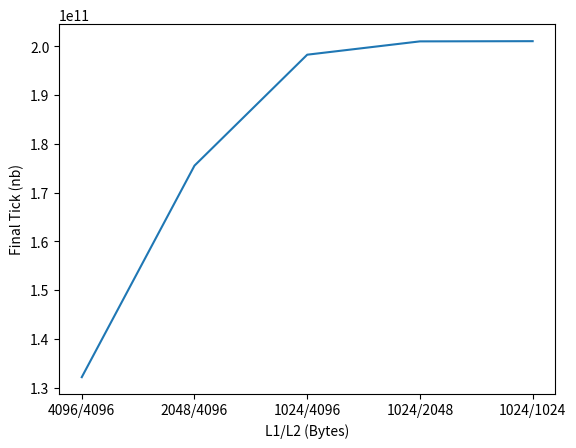
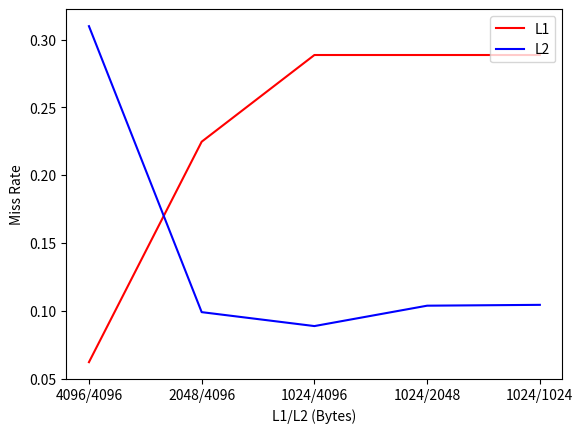
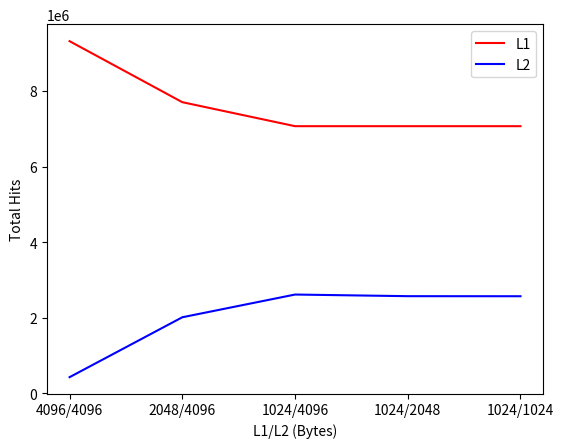

These figures' Python source, in order:
import matplotlib.pyplot as plt

exp = ["L1 = 4096B, L2 = 4096B",
       "L1 = 2048B, L2 = 4096B",
       "L1 = 1024B, L2 = 4096B",
       "L1 = 1024B, L2 = 2048B",
       "L1 = 1024B, L2 = 1024B"
       ]

x = ["4096/4096",
     "2048/4096",
     "1024/4096",
     "1024/2048",
     "1024/1024"
     ]
final_tick = [
    132119850000,
    175517156000,
    198279143000,
    201011407000,
    201052413000
]

# T1 T2 T3 T4 T5 average hit

L1_miss_rate = [0.062362, 0.224800, 0.288673, 0.288673, 0.288673]
L2_miss_rate = [0.309918, 0.099225, 0.088960, 0.103981, 0.104597]

L1_overall_hits = [9323264, 7708102, 7072985, 7072985, 7072985]
L2_overall_hits = [428657, 2014439, 2616013, 2572882, 2571111]

plt.figure()
plt.xlabel('L1/L2 (Bytes)')
plt.ylabel('Final Tick (nb)')
plt.plot(x, final_tick)

plt.figure()
plt.xlabel('L1/L2 (Bytes)')
plt.ylabel('Miss Rate')
plt.plot(x, L1_miss_rate, 'r', label='L1')
plt.plot(x, L2_miss_rate, 'b', label='L2')
plt.legend(loc="upper right")

plt.figure()
plt.xlabel('L1/L2 (Bytes)')
plt.ylabel('Total Hits')
plt.plot(x, L1_overall_hits, 'r', label='L1')
plt.plot(x, L2_overall_hits, 'b', label='L2')
plt.legend(loc="upper right")
plt.show()
